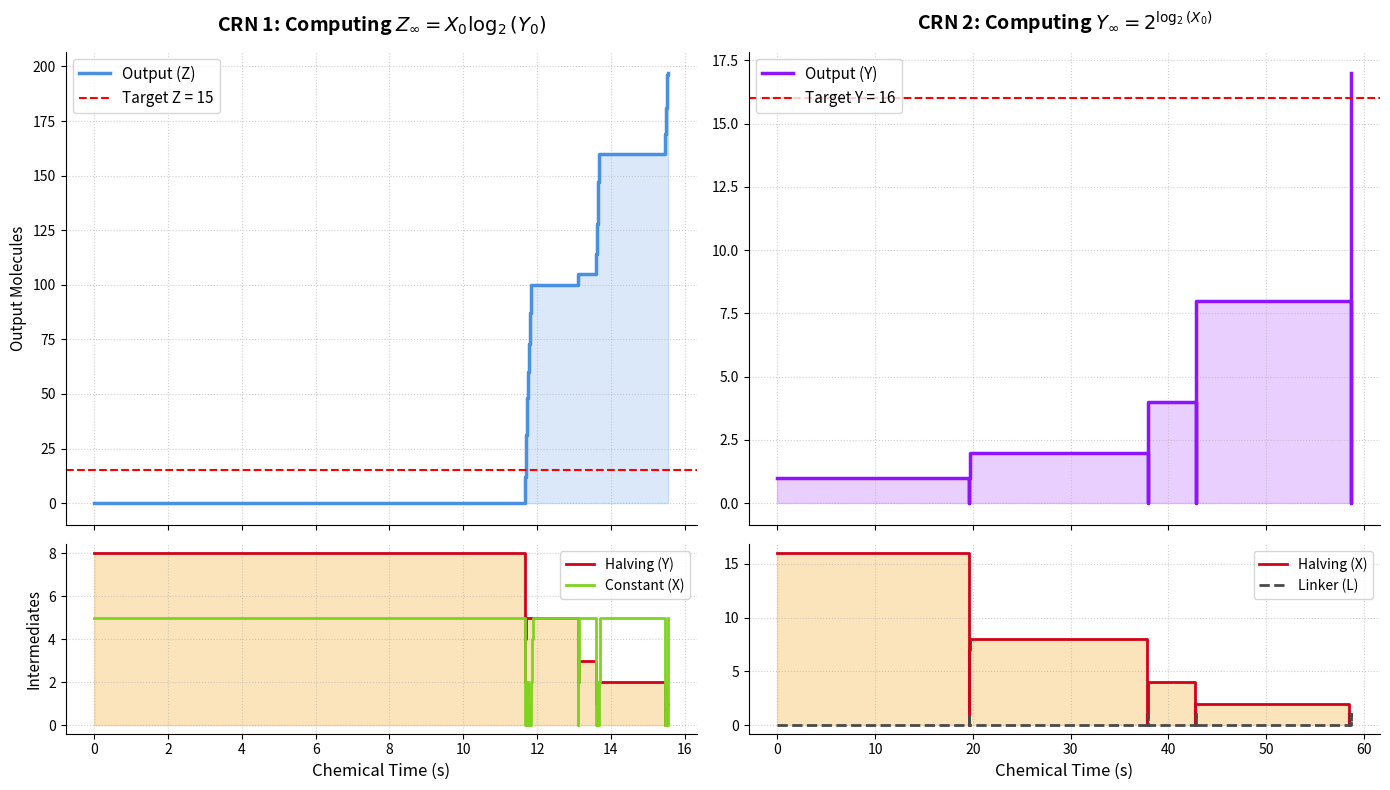

This chart was generated by the following Python code:
import random
import math
import matplotlib.pyplot as plt

class GillespieCRN:
    def __init__(self, reactions, initial_state):
        self.reactions = reactions
        self.state = initial_state.copy()
        self.time = 0.0

        # History tracking for plotting
        self.history_t = [0.0]
        self.history_state = {species: [count] for species, count in initial_state.items()}

    def calculate_propensities(self):
        props = []
        for rxn in self.reactions:
            a = rxn['rate']
            for species, required in rxn['reactants'].items():
                current = self.state.get(species, 0)
                if current < required:
                    a = 0
                    break
                # Combinatorics for identical reactants colliding
                if required == 1:
                    a *= current
                elif required == 2:
                    a *= (current * (current - 1)) / 2.0
            props.append(a)
        return props

    def simulate(self, max_steps=50000, target_steady_state=None):
        for step in range(max_steps):
            props = self.calculate_propensities()
            a0 = sum(props)

            # Stop if system is deadlocked, OR if computation is done
            if a0 == 0:
                break
            if target_steady_state and self.state.get(target_steady_state, 1) < 2 and a0 == props[0]:
                break

            # Exact Gillespie time-step math
            r1 = random.random()
            if r1 == 0: r1 = 1e-10  # Safety against log(0)
            r2 = random.random()
            tau = (1.0 / a0) * math.log(1.0 / r1)
            self.time += tau

            # Choose reaction
            threshold = r2 * a0
            running_sum = 0.0
            chosen = self.reactions[-1]

            for i, p in enumerate(props):
                running_sum += p
                if running_sum > threshold:
                    chosen = self.reactions[i]
                    break

            # Update State
            for s, c in chosen['reactants'].items():
                self.state[s] -= c
            for s, c in chosen['products'].items():
                if s not in self.state:
                    self.state[s] = 0
                    self.history_state[s] = [0] * len(self.history_t)
                self.state[s] += c

            # Record History
            self.history_t.append(self.time)
            for s in self.history_state:
                self.history_state[s].append(self.state.get(s, 0))


# ==========================================
# Part 1: Z = X * log2(Y)
# ==========================================
print("--- Part 1: Z = X * log2(Y) ---")
print("Expected Math: 5 * log2(8) = 15")

crn1_rules = [
    {'reactants': {'b': 1}, 'products': {'a': 1, 'b': 1}, 'rate': 0.1},
    {'reactants': {'a': 1, 'Y': 2}, 'products': {'c': 1, 'Y_p': 1, 'a': 1}, 'rate': 10000},
    {'reactants': {'c': 2}, 'products': {'c': 1}, 'rate': 10000},
    {'reactants': {'a': 1}, 'products': {}, 'rate': 1000},
    {'reactants': {'c': 1, 'X': 1}, 'products': {'c': 1, 'X_p': 1, 'Z': 1}, 'rate': 10000},
    {'reactants': {'c': 1}, 'products': {}, 'rate': 10},
    {'reactants': {'X_p': 1}, 'products': {'X': 1}, 'rate': 100},
    {'reactants': {'Y_p': 1}, 'products': {'Y': 1}, 'rate': 100}
]

sim1 = GillespieCRN(crn1_rules, {'X': 5, 'Y': 8, 'Z': 0, 'b': 1})
sim1.simulate(target_steady_state='Y')
print(f"CRN Result: Z = {sim1.state.get('Z', 0)}\n")


# ==========================================
# Part 2: Y = 2^(log2(X))
# ==========================================
print("--- Part 2: Y = 2^(log2(X)) ---")
print("Expected Math: 2^(log2(16)) = 16")

crn2_rules = [
    # Logarithm Module (Computes L = log2(X))
    {'reactants': {'b': 1}, 'products': {'a1': 1, 'b': 1}, 'rate': 0.1},
    {'reactants': {'a1': 1, 'X': 2}, 'products': {'c': 1, 'X_p': 1, 'a1': 1}, 'rate': 10000},
    {'reactants': {'c': 2}, 'products': {'c': 1}, 'rate': 10000},
    {'reactants': {'a1': 1}, 'products': {}, 'rate': 1000},
    {'reactants': {'c': 1}, 'products': {'L': 1}, 'rate': 10},
    {'reactants': {'X_p': 1}, 'products': {'X': 1}, 'rate': 100},

    # Exponentiation Module (Consumes L to double Y)
    {'reactants': {'L': 1}, 'products': {'a2': 1}, 'rate': 100},
    {'reactants': {'a2': 1, 'Y': 1}, 'products': {'a2': 1, 'Y_p': 2}, 'rate': 10000},
    {'reactants': {'a2': 1}, 'products': {}, 'rate': 1000},
    {'reactants': {'Y_p': 1}, 'products': {'Y': 1}, 'rate': 100}
]

sim2 = GillespieCRN(crn2_rules, {'X': 16, 'Y': 1, 'L': 0, 'b': 1})
sim2.simulate(target_steady_state='X')
print(f"CRN Result: Y = {sim2.state.get('Y', 0)}\n")


# ==========================================
# Unique "Digital Signal" Split-Pane Plotting
# ==========================================
# Create a 2x2 grid. Top row is tall (Output), bottom row is short (Mechanics)
fig, axes = plt.subplots(2, 2, figsize=(14, 8), sharex='col', gridspec_kw={'height_ratios': [2.5, 1]})
fig.subplots_adjust(hspace=0.08) # Bring top and bottom plots tightly together

# --- CRN 1: Z = X * log2(Y) (Left Column) ---
ax_z = axes[0, 0]       # Top Left: Final Output
ax_mech1 = axes[1, 0]   # Bottom Left: Intermediates

# Top Left Plot (Z Output)
ax_z.fill_between(sim1.history_t, sim1.history_state['Z'], step='post', color='#4A90E2', alpha=0.2)
ax_z.step(sim1.history_t, sim1.history_state['Z'], where='post', color='#4A90E2', linewidth=2.5, label='Output (Z)')
ax_z.axhline(15, color='red', linestyle='--', linewidth=1.5, label='Target Z = 15')
ax_z.set_title("CRN 1: Computing $Z_{\infty} = X_0 \log_2(Y_0)$", fontsize=14, fontweight='bold', pad=15)
ax_z.set_ylabel("Output Molecules", fontsize=11)
ax_z.legend(loc='upper left', fontsize=11)
ax_z.grid(True, linestyle=':', alpha=0.6)

# Bottom Left Plot (X, Y Mechanics)
ax_mech1.fill_between(sim1.history_t, sim1.history_state['Y'], step='post', color='#F5A623', alpha=0.3)
ax_mech1.step(sim1.history_t, sim1.history_state['Y'], where='post', color='#D0021B', linewidth=2, label='Halving (Y)')
ax_mech1.step(sim1.history_t, sim1.history_state['X'], where='post', color='#7ED321', linewidth=2, label='Constant (X)')
ax_mech1.set_xlabel("Chemical Time (s)", fontsize=12)
ax_mech1.set_ylabel("Intermediates", fontsize=11)
ax_mech1.legend(loc='upper right', fontsize=10)
ax_mech1.grid(True, linestyle=':', alpha=0.6)


# --- CRN 2: Y = 2^(log2(X)) (Right Column) ---
ax_y = axes[0, 1]       # Top Right: Final Output
ax_mech2 = axes[1, 1]   # Bottom Right: Intermediates

# Top Right Plot (Y Output)
ax_y.fill_between(sim2.history_t, sim2.history_state['Y'], step='post', color='#9013FE', alpha=0.2)
ax_y.step(sim2.history_t, sim2.history_state['Y'], where='post', color='#9013FE', linewidth=2.5, label='Output (Y)')
ax_y.axhline(16, color='red', linestyle='--', linewidth=1.5, label='Target Y = 16')
ax_y.set_title("CRN 2: Computing $Y_{\infty} = 2^{\log_2(X_0)}$", fontsize=14, fontweight='bold', pad=15)
ax_y.legend(loc='upper left', fontsize=11)
ax_y.grid(True, linestyle=':', alpha=0.6)

# Bottom Right Plot (X, L Mechanics)
ax_mech2.fill_between(sim2.history_t, sim2.history_state['X'], step='post', color='#F5A623', alpha=0.3)
ax_mech2.step(sim2.history_t, sim2.history_state['X'], where='post', color='#D0021B', linewidth=2, label='Halving (X)')
ax_mech2.step(sim2.history_t, sim2.history_state['L'], where='post', color='#4A4A4A', linestyle='--', linewidth=2, label='Linker (L)')
ax_mech2.set_xlabel("Chemical Time (s)", fontsize=12)
ax_mech2.legend(loc='upper right', fontsize=10)
ax_mech2.grid(True, linestyle=':', alpha=0.6)

# Clean up borders
for ax in axes.flat:
    ax.spines['top'].set_visible(False)
    ax.spines['right'].set_visible(False)

plt.tight_layout()
plt.show()